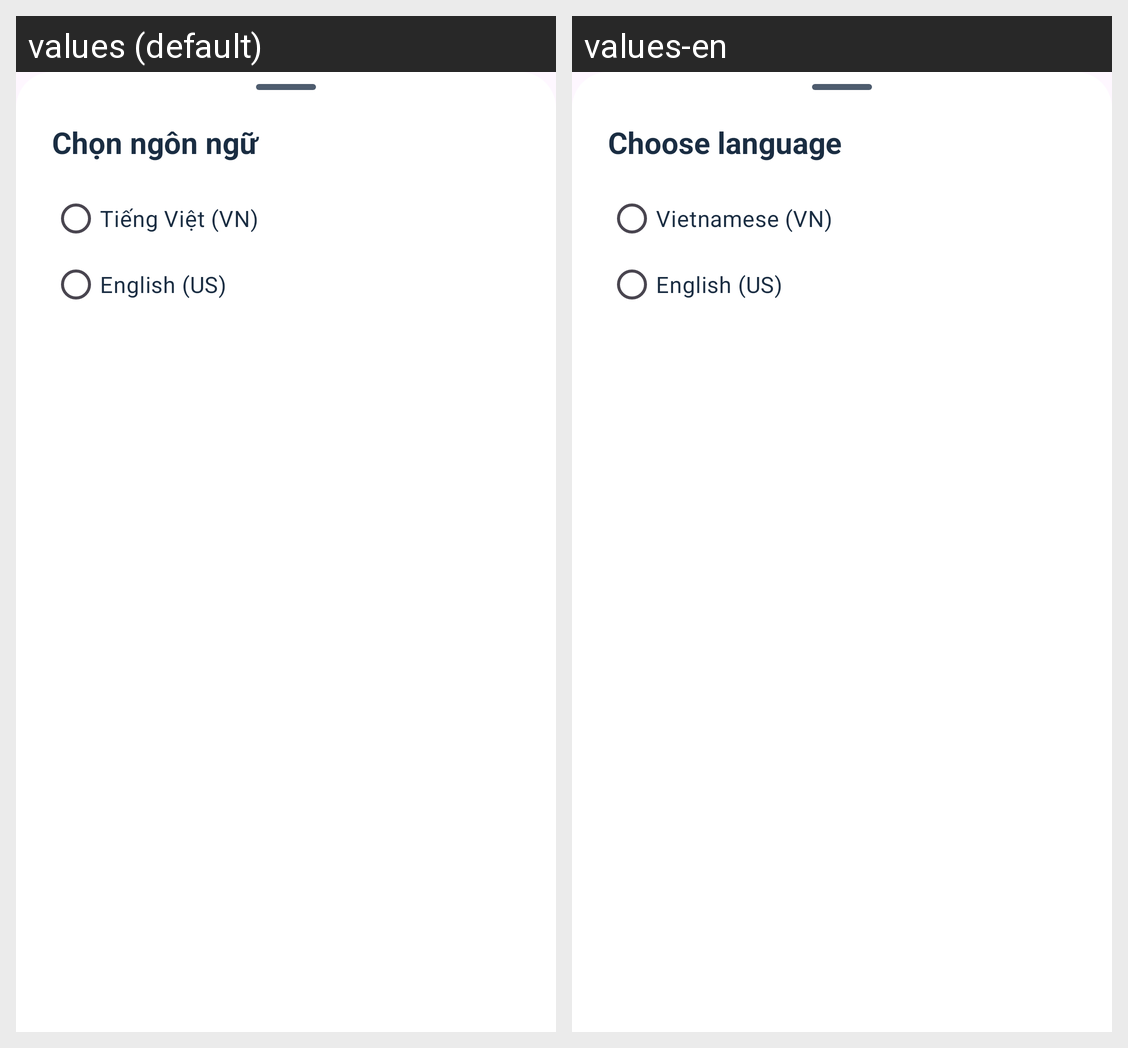

The same Android screen rendered under two of its app's locales, left to right. List the strings drawn on it with the default value and each locale's translation.
Android screen res/layout/bottom_sheet_profile_language.xml rendered under 2 locales, left to right: values (default), values-en. Device: Nexus 5 (rendered at 1080×1920; each locale shown at half size, 540×960, under a caption strip naming it); theme Theme.LagalLens.
Strings drawn on this screen, with the default value and each locale's value (text and hints the layout hard-codes, and strings that could not be matched under every locale, appear in the picture but are not listed):

profile_settings_language_picker_title
  values: Chọn ngôn ngữ
  values-en: Choose language

profile_settings_language_vietnamese
  values: Tiếng Việt (VN)
  values-en: Vietnamese (VN)

profile_settings_language_english
  values: English (US)
  values-en: English (US)
